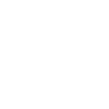
t = 0.00 s
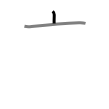
t = 1.50 s
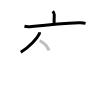
t = 3.25 s
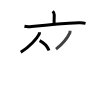
t = 4.75 s
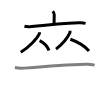
t = 6.50 s
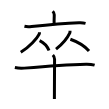
t = 8.00 s

The animated SVG that drew these frames (rendered in a browser with its animation timeline set to each time). Animation: 8 SMIL elements (animate=8); one cycle of 8.00 s.

<svg width="109px" height="109px" viewBox="0 0 px 109px" xmlns="http://www.w3.org/2000/svg" xmlns:xlink="http://www.w3.org/1999/xlink" xml:space="preserve" version="1.1"  baseProfile="full">
<path d="M52.72,11.25c1.02,1.02,1.53,2.25,1.53,3.44c0,3.41-0.27,5.94-0.11,8.82" style="fill:none;stroke:black;stroke-width:3;opacity:0">
  <animate attributeType="CSS" attributeName="opacity" from="0" to="1" begin="0s" dur="1s" repeatCount="0" fill="freeze" />
</path>
<path d="M24.45,26.31c2.52,0.57,5.57,0.35,7.22,0.19c12.83-1.24,33.45-2.99,47.31-3.66c2.79-0.14,4.47,0.04,6.56,0.55" style="fill:none;stroke:black;stroke-width:3;opacity:0">
  <animate attributeType="CSS" attributeName="opacity" from="0" to="1" begin="1s" dur="1s" repeatCount="0" fill="freeze" />
</path>
<path d="M39.5,32.24c0,0.61-0.09,1.39-0.44,2.09c-2.05,4.04-9.3,12.42-18.3,17.97" style="fill:none;stroke:black;stroke-width:3;opacity:0">
  <animate attributeType="CSS" attributeName="opacity" from="0" to="1" begin="2s" dur="1s" repeatCount="0" fill="freeze" />
</path>
<path d="M39.62,40.62c3.39,1.6,7.72,5.85,9.38,9.88" style="fill:none;stroke:black;stroke-width:3;opacity:0">
  <animate attributeType="CSS" attributeName="opacity" from="0" to="1" begin="3s" dur="1s" repeatCount="0" fill="freeze" />
</path>
<path d="M70,30.74c0,0.61,0.16,1.38-0.17,2.08c-1.66,3.54-5.92,9.98-13.82,16.34" style="fill:none;stroke:black;stroke-width:3;opacity:0">
  <animate attributeType="CSS" attributeName="opacity" from="0" to="1" begin="4s" dur="1s" repeatCount="0" fill="freeze" />
</path>
<path d="M70.38,39.25c7.38,2.62,14.5,7,18.62,11.75" style="fill:none;stroke:black;stroke-width:3;opacity:0">
  <animate attributeType="CSS" attributeName="opacity" from="0" to="1" begin="5s" dur="1s" repeatCount="0" fill="freeze" />
</path>
<path d="M14.88,67.59c2.46,0.54,6.98,0.76,9.42,0.54c18.45-1.63,47.82-3.63,61.72-3.98c3.88-0.1,6.23,0.34,8.6,1.03" style="fill:none;stroke:black;stroke-width:3;opacity:0">
  <animate attributeType="CSS" attributeName="opacity" from="0" to="1" begin="6s" dur="1s" repeatCount="0" fill="freeze" />
</path>
<path d="M52.84,55c1.02,1.02,1.73,2.38,1.73,4.23c0,4.77-0.11,20.96-0.15,32.89c-0.01,2.92-0.02,5.35-0.02,6.88" style="fill:none;stroke:black;stroke-width:3;opacity:0">
  <animate attributeType="CSS" attributeName="opacity" from="0" to="1" begin="7s" dur="1s" repeatCount="0" fill="freeze" />
</path>
</svg>
